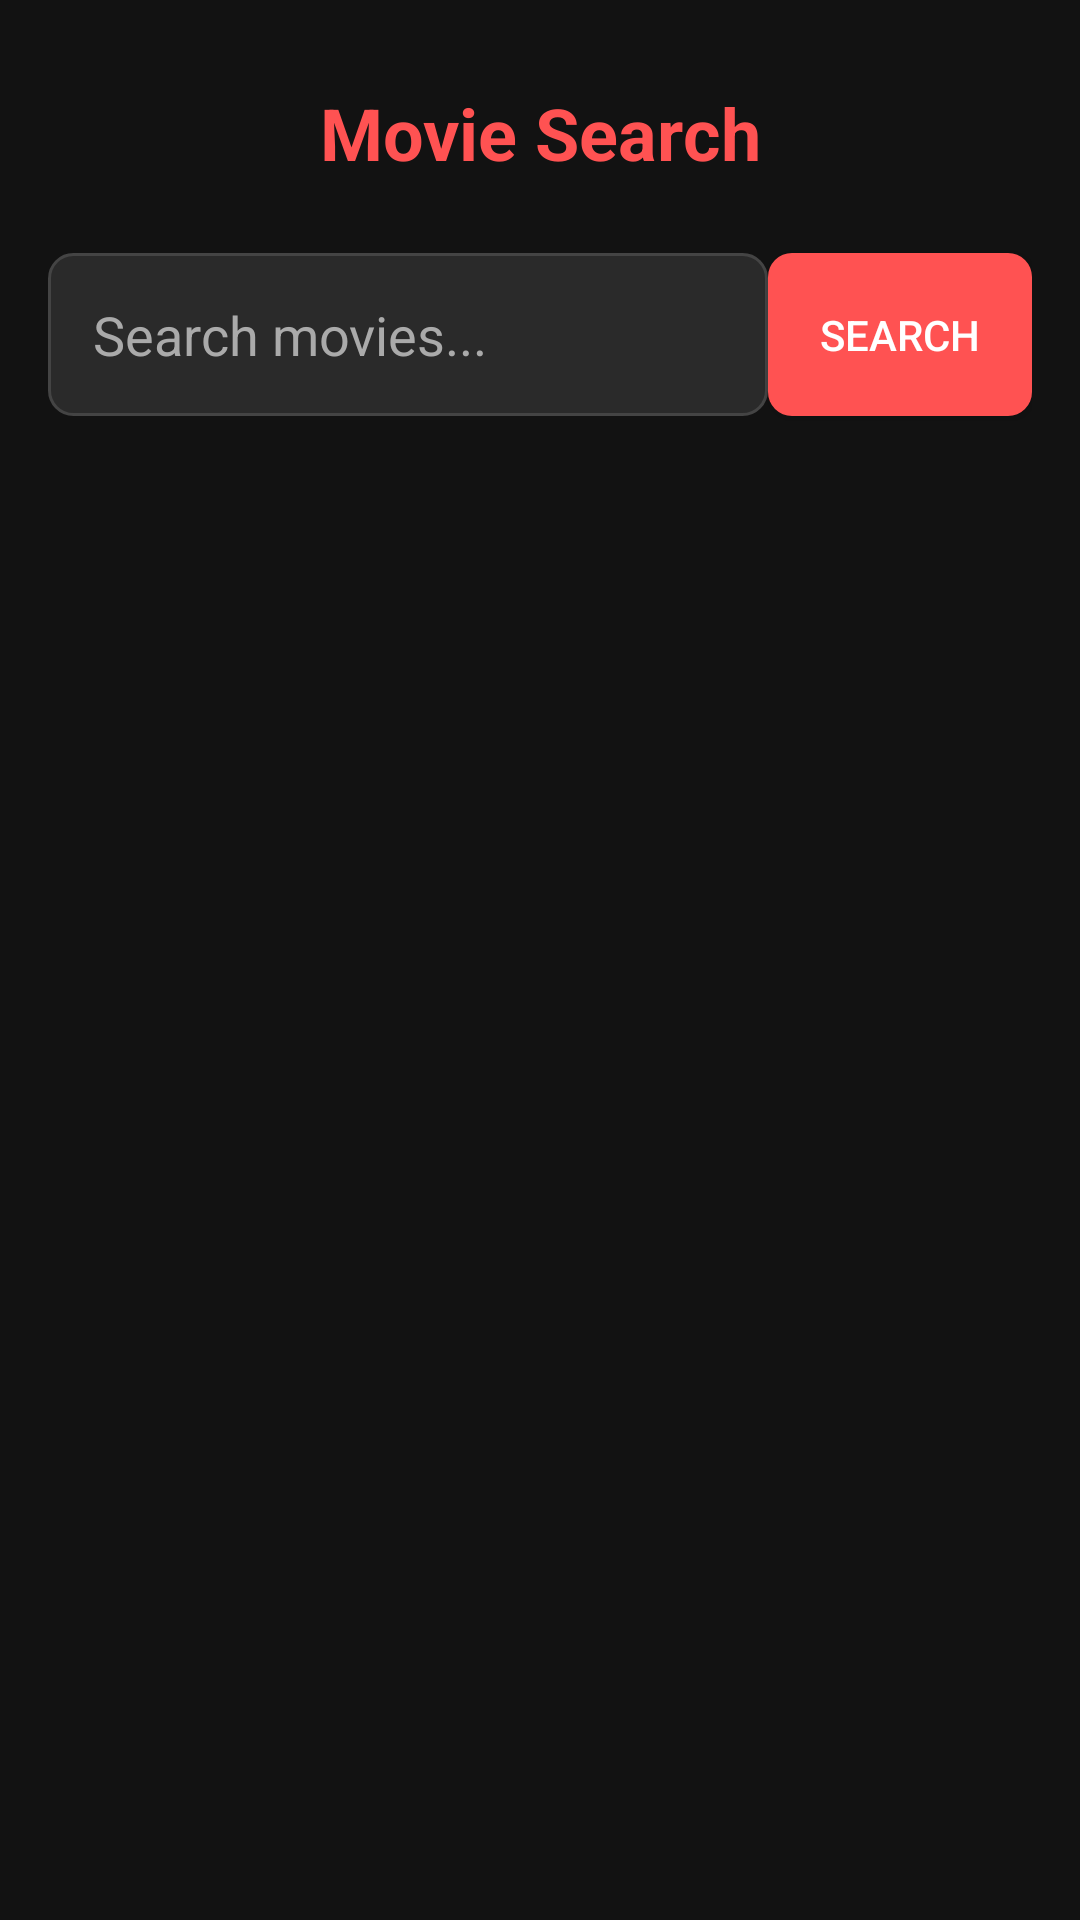

The Android layout XML behind this screen, and the referenced resources:
<!-- AndroidManifest.xml: application theme Theme.NEWINGANDIMPROVINGBROS -->
<!-- res/layout/activity_main.xml -->
<?xml version="1.0" encoding="utf-8"?>
<androidx.constraintlayout.widget.ConstraintLayout
    xmlns:android="http://schemas.android.com/apk/res/android"
    xmlns:app="http://schemas.android.com/apk/res-auto"
    xmlns:tools="http://schemas.android.com/tools"
    android:layout_width="match_parent"
    android:layout_height="match_parent"
    android:padding="16dp"
    android:background="#121212"
    tools:context=".MainActivity">

    
    <TextView
        android:id="@+id/app_title"
        android:layout_width="match_parent"
        android:layout_height="wrap_content"
        android:text="@string/movie_search"
        android:textSize="24sp"
        android:textStyle="bold"
        android:textColor="#FF5252"
        android:gravity="center"
        android:paddingVertical="12dp"
        app:layout_constraintTop_toTopOf="parent"
        app:layout_constraintStart_toStartOf="parent"
        app:layout_constraintEnd_toEndOf="parent"/>

    
    <EditText
        android:id="@+id/search_box"
        android:layout_width="0dp"
        android:layout_height="wrap_content"
        android:hint="@string/search_movies"
        android:textColorHint="#AAAAAA"
        android:textColor="#FFFFFF"
        android:padding="15dp"
        android:layout_marginTop="12dp"
        android:background="@drawable/search_box_bg"
        app:layout_constraintStart_toStartOf="parent"
        app:layout_constraintEnd_toStartOf="@+id/search_button"
        app:layout_constraintTop_toBottomOf="@id/app_title" />

    
    <Button
        android:id="@+id/search_button"
        android:layout_width="wrap_content"
        android:layout_height="0dp"
        android:text="Search"
        android:textColor="#FFFFFF"
        android:background="@drawable/button_bg"
        android:layout_marginStart="8dp"
        app:layout_constraintEnd_toEndOf="parent"
        app:layout_constraintTop_toTopOf="@+id/search_box"
        app:layout_constraintBottom_toBottomOf="@+id/search_box" />

    
    <androidx.recyclerview.widget.RecyclerView
        android:id="@+id/recyclerView"
        android:layout_width="match_parent"
        android:layout_height="0dp"
        android:layout_marginTop="16dp"
        android:clipToPadding="false"
        android:paddingBottom="8dp"
        app:layout_constraintTop_toBottomOf="@+id/search_box"
        app:layout_constraintBottom_toBottomOf="parent"
        app:layout_constraintStart_toStartOf="parent"
        app:layout_constraintEnd_toEndOf="parent"/>
</androidx.constraintlayout.widget.ConstraintLayout>
<!-- resources referenced by this layout -->
<resources>
  <!-- drawable button_bg (drawable) -->
  <?xml version="1.0" encoding="utf-8"?>
  <shape xmlns:android="http://schemas.android.com/apk/res/android">
      <corners android:radius="8dp" />
      <solid android:color="#FF5252" />
  </shape>
  <!-- drawable search_box_bg (drawable) -->
  <?xml version="1.0" encoding="utf-8"?>
  <shape xmlns:android="http://schemas.android.com/apk/res/android">
      <corners android:radius="8dp" />
      <solid android:color="#2A2A2A" />
      <stroke android:color="#444444" android:width="1dp" />
  </shape>
  <string name="movie_search">Movie Search</string>
  <string name="search_movies">Search movies...</string>
  <style name="Theme.NEWINGANDIMPROVINGBROS" parent="Base.Theme.NEWINGANDIMPROVINGBROS" />
  <style name="Base.Theme.NEWINGANDIMPROVINGBROS" parent="Theme.Material3.DayNight.NoActionBar">
          
          <item name="colorAccent">#FF5252</item>
          <item name="colorControlNormal">#AAAAAA</item>
          <item name="colorControlActivated">#FF5252</item>
          <item name="colorControlHighlight">#FF5252</item>
          <item name="android:textSelectHandle">@drawable/text_select_handle_middle</item>
          <item name="android:textSelectHandleLeft">@drawable/text_select_handle_left</item>
          <item name="android:textSelectHandleRight">@drawable/text_select_handle_right</item>
          <item name="android:textCursorDrawable">@drawable/text_cursor</item>
      </style>
  <!-- drawable text_select_handle_middle (drawable) -->
  <?xml version="1.0" encoding="utf-8"?>
  <shape xmlns:android="http://schemas.android.com/apk/res/android"
      android:shape="rectangle">
      <size android:width="20dp" android:height="20dp"/>
      <solid android:color="#FF5252"/>
      <corners android:radius="10dp"/>
  </shape>
  <!-- drawable text_select_handle_left (drawable) -->
  <?xml version="1.0" encoding="utf-8"?>
  <rotate xmlns:android="http://schemas.android.com/apk/res/android"
      android:fromDegrees="45"
      android:toDegrees="45"
      android:pivotX="120%"
      android:pivotY="0%">
      <shape android:shape="rectangle">
          <size android:width="20dp" android:height="20dp"/>
          <solid android:color="#FF5252"/>
          <corners android:radius="4dp"/>
      </shape>
  </rotate>
  <!-- drawable text_select_handle_right (drawable) -->
  <?xml version="1.0" encoding="utf-8"?>
  <rotate xmlns:android="http://schemas.android.com/apk/res/android"
      android:fromDegrees="-45"
      android:toDegrees="-45"
      android:pivotX="-20%"
      android:pivotY="0%">
      <shape android:shape="rectangle">
          <size android:width="20dp" android:height="20dp"/>
          <solid android:color="#FF5252"/>
          <corners android:radius="4dp"/>
      </shape>
  </rotate>
  <!-- drawable text_cursor (drawable) -->
  <?xml version="1.0" encoding="utf-8"?>
  <shape xmlns:android="http://schemas.android.com/apk/res/android">
      <size android:width="2dp" />
      <solid android:color="#FF5252" />
  </shape>
</resources>
